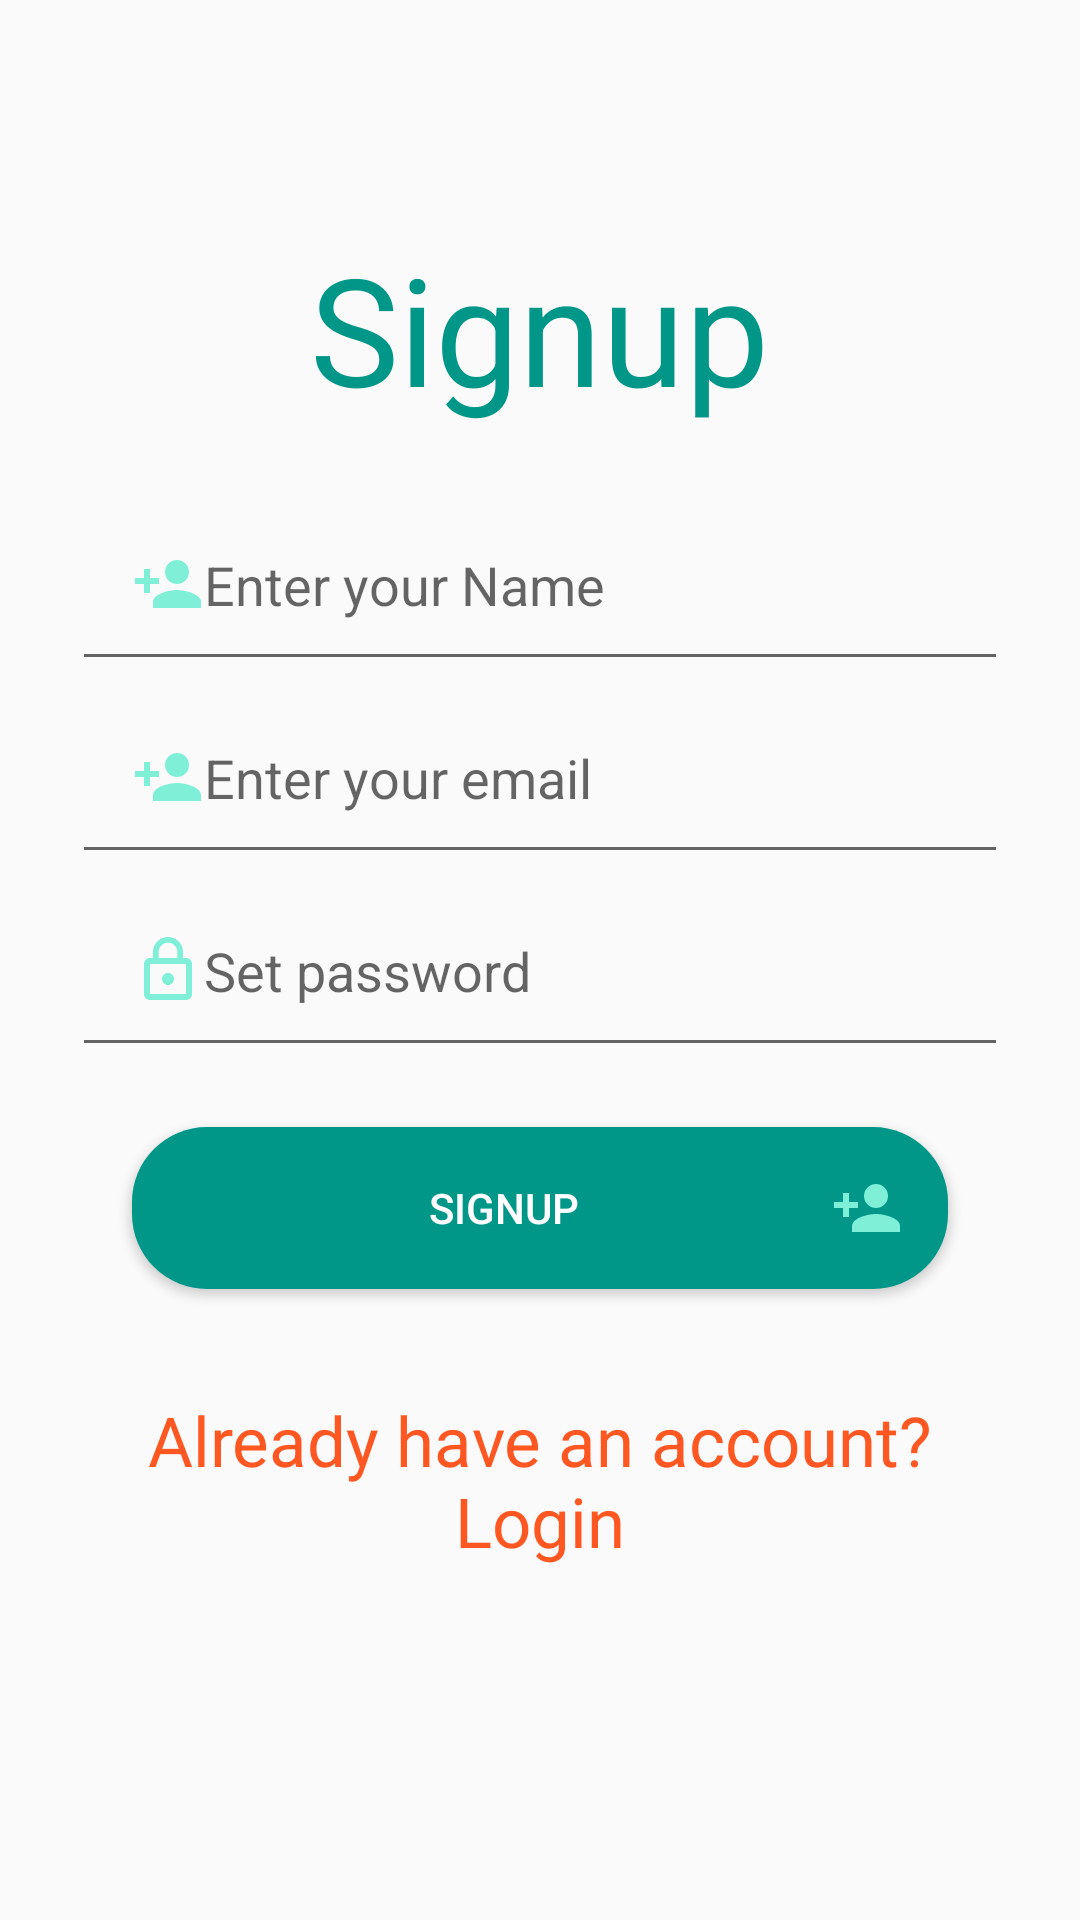

Produce the Android XML layout that renders to this screen, including the resource entries it uses.
<!-- AndroidManifest.xml: application theme AppTheme -->
<!-- res/layout/activity_signup.xml -->
<?xml version="1.0" encoding="utf-8"?>
<LinearLayout
    xmlns:android="http://schemas.android.com/apk/res/android" android:layout_width="match_parent"
    android:layout_height="match_parent">



        <LinearLayout
            android:orientation="vertical"
            android:layout_width="match_parent"
            android:layout_height="match_parent"
            android:paddingTop="56dp"
            android:paddingLeft="24dp"
            android:paddingRight="24dp">

            <TextView
                android:layout_width="wrap_content"
                android:layout_height="wrap_content"
                android:textSize="50dp"
                android:text="Signup"
                android:textColor="@color/darkcyan"
                android:layout_gravity="center_horizontal"
                android:padding="20dp"
                android:textStyle="normal"/>

            
            <EditText
                android:id="@+id/etName"
                android:layout_width="match_parent"
                android:layout_height="wrap_content"
                android:drawableLeft="@drawable/ic_person_add_black_24dp"
                android:hint="Enter your Name"
                android:inputType="text"
                android:textColorLink="@color/darkcyan"
                android:padding="20dp"/>

            <EditText
                android:id="@+id/etEmail"
                android:layout_width="match_parent"
                android:layout_height="wrap_content"
                android:drawableLeft="@drawable/ic_person_add_black_24dp"
                android:hint="Enter your email"
                android:inputType="textEmailAddress"
                android:textColorLink="@color/darkcyan"
                android:padding="20dp"/>

            <EditText
                android:id="@+id/etPass"
                android:layout_width="match_parent"
                android:layout_height="wrap_content"
                android:drawableLeft="@drawable/ic_lock_outline_black_24dp"
                android:hint="Set password"
                android:inputType="textPassword"
                android:textColorLink="@color/darkcyan"
                android:padding="20dp"/>



            <Button
                android:id="@+id/btnSignup"
                android:layout_margin="20dp"
                android:layout_width="match_parent"
                android:layout_height="wrap_content"
                android:background="@drawable/ripple"
                android:text="Signup"
                android:textColor="#fff"
                android:drawableRight="@drawable/ic_person_add_black_24dp"
                android:layout_gravity="center_horizontal"

                />

            <TextView android:id="@+id/link_login"
                android:autoLink="all"
                android:clickable="true"
                android:layout_width="fill_parent"
                android:layout_height="wrap_content"
                android:layout_margin="5dp"
                android:text="Already have an account? Login"
                android:gravity="center"
                android:textSize="23dip"
                android:textColor="@color/deep_orange_primary"
                android:padding="10dp"/>

        </LinearLayout>

</LinearLayout>
<!-- resources referenced by this layout -->
<resources>
  <color name="darkcyan">#009788</color>
  <color name="deep_orange_primary">#FF5722</color>
  <!-- drawable ic_lock_outline_black_24dp (drawable) -->
  <vector xmlns:android="http://schemas.android.com/apk/res/android"
          android:width="24dp"
          android:height="24dp"
          android:viewportWidth="24.0"
          android:viewportHeight="24.0">
      <path
          android:fillColor="#7fefd7"
          android:pathData="M12,17c1.1,0 2,-0.9 2,-2s-0.9,-2 -2,-2 -2,0.9 -2,2 0.9,2 2,2zM18,8h-1L17,6c0,-2.76 -2.24,-5 -5,-5S7,3.24 7,6v2L6,8c-1.1,0 -2,0.9 -2,2v10c0,1.1 0.9,2 2,2h12c1.1,0 2,-0.9 2,-2L20,10c0,-1.1 -0.9,-2 -2,-2zM8.9,6c0,-1.71 1.39,-3.1 3.1,-3.1s3.1,1.39 3.1,3.1v2L8.9,8L8.9,6zM18,20L6,20L6,10h12v10z"/>
  </vector>
  <!-- drawable ic_person_add_black_24dp (drawable) -->
  <vector xmlns:android="http://schemas.android.com/apk/res/android"
          android:width="24dp"
          android:height="24dp"
          android:viewportWidth="24.0"
          android:viewportHeight="24.0">
      <path
          android:fillColor="#7fefd7"
          android:pathData="M15,12c2.21,0 4,-1.79 4,-4s-1.79,-4 -4,-4 -4,1.79 -4,4 1.79,4 4,4zM6,10L6,7L4,7v3L1,10v2h3v3h2v-3h3v-2L6,10zM15,14c-2.67,0 -8,1.34 -8,4v2h16v-2c0,-2.66 -5.33,-4 -8,-4z"/>
  </vector>
  <!-- drawable ripple (drawable) -->
  <?xml version="1.0" encoding="utf-8"?>
  <ripple xmlns:android="http://schemas.android.com/apk/res/android"
      xmlns:tools="http://schemas.android.com/tools"
      android:color="#FF6DE6D9"
      tools:targetApi="lollipop">
      <item android:drawable="@drawable/buttonstylecyan">
  
      </item>
  
  </ripple>
  <style name="AppTheme" parent="Theme.AppCompat.Light.NoActionBar">
          
          <item name="colorPrimary">@color/colorPrimary</item>
          <item name="colorPrimaryDark">@color/colorPrimaryDark</item>
          <item name="colorAccent">@color/colorAccent</item>
          <item name="android:colorForeground">@color/foreground_material_light</item>
      </style>
  <!-- drawable buttonstylecyan (drawable) -->
  <?xml version="1.0" encoding="utf-8"?>
  <shape xmlns:android="http://schemas.android.com/apk/res/android">
  <solid android:color="@color/darkcyan"/>
      <corners android:radius="25dp"/>
      <padding android:bottom="15dp" android:left="15dp" android:right="15dp" android:top="15dp"/>
  
  </shape>
  <color name="colorPrimary">#008577</color>
  <color name="colorPrimaryDark">#00574B</color>
  <color name="colorAccent">#D81B60</color>
</resources>
